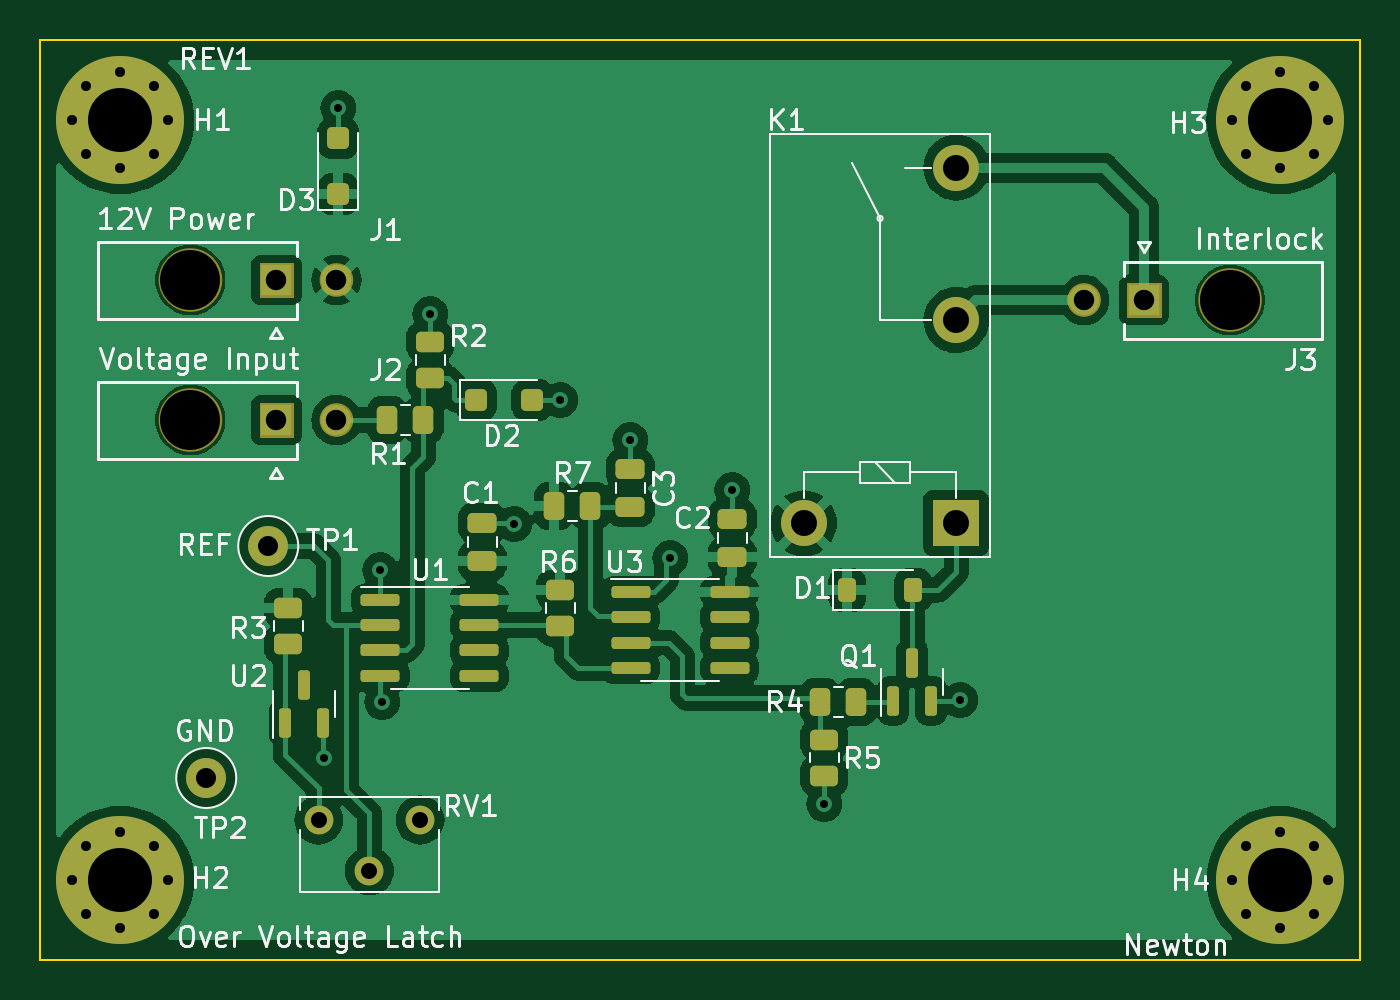
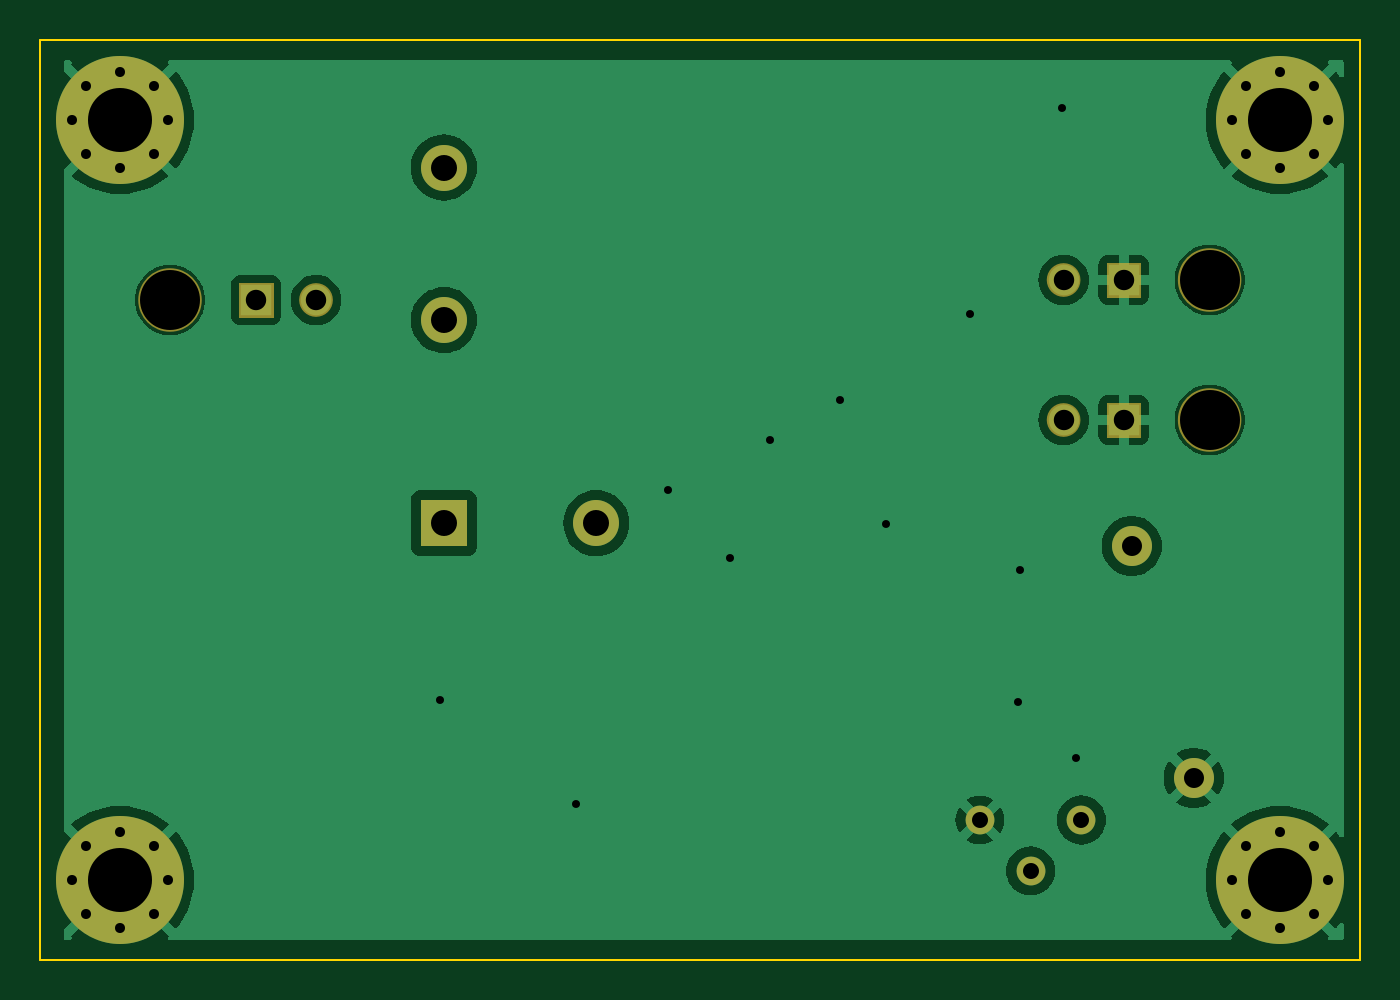
Circuit board: 10 layer files. Board 66.0 x 46.0 mm.
- bottom_copper: Over_Voltage_Latch-B_Cu.gbr (35417 bytes)
- bottom_mask: Over_Voltage_Latch-B_Mask.gbr (3697 bytes)
- paste: Over_Voltage_Latch-B_Paste.gbr (473 bytes)
- bottom_silk: Over_Voltage_Latch-B_Silkscreen.gbr (474 bytes)
- outline: Over_Voltage_Latch-Edge_Cuts.gbr (638 bytes)
- top_copper: Over_Voltage_Latch-F_Cu.gbr (103168 bytes)
- top_mask: Over_Voltage_Latch-F_Mask.gbr (6933 bytes)
- paste: Over_Voltage_Latch-F_Paste.gbr (3703 bytes)
- top_silk: Over_Voltage_Latch-F_Silkscreen.gbr (59870 bytes)
- drill: Over_Voltage_Latch.drl (1895 bytes)

=== bottom_copper: Over_Voltage_Latch-B_Cu.gbr (35417 bytes, source omitted) ===
=== bottom_mask: Over_Voltage_Latch-B_Mask.gbr ===
%TF.GenerationSoftware,KiCad,Pcbnew,7.0.1*%
%TF.CreationDate,2023-05-29T21:51:14-06:00*%
%TF.ProjectId,Over_Voltage_Latch,4f766572-5f56-46f6-9c74-6167655f4c61,1*%
%TF.SameCoordinates,Original*%
%TF.FileFunction,Soldermask,Bot*%
%TF.FilePolarity,Negative*%
%FSLAX46Y46*%
G04 Gerber Fmt 4.6, Leading zero omitted, Abs format (unit mm)*
G04 Created by KiCad (PCBNEW 7.0.1) date 2023-05-29 21:51:14*
%MOMM*%
%LPD*%
G01*
G04 APERTURE LIST*
%ADD10C,0.836200*%
%ADD11C,1.576200*%
%ADD12C,0.010000*%
%ADD13C,0.800000*%
%ADD14C,6.400000*%
%ADD15C,2.000000*%
%ADD16R,2.300000X2.300000*%
%ADD17C,2.300000*%
%ADD18C,3.000000*%
%ADD19C,1.440000*%
G04 APERTURE END LIST*
D10*
%TO.C,J3*%
X161808100Y-92000000D02*
G75*
G03*
X161808100Y-92000000I-418100J0D01*
G01*
D11*
X169478100Y-92000000D02*
G75*
G03*
X169478100Y-92000000I-788100J0D01*
G01*
D12*
X165226200Y-92836200D02*
X163553800Y-92836200D01*
X163553800Y-91163800D01*
X165226200Y-91163800D01*
X165226200Y-92836200D01*
G36*
X165226200Y-92836200D02*
G01*
X163553800Y-92836200D01*
X163553800Y-91163800D01*
X165226200Y-91163800D01*
X165226200Y-92836200D01*
G37*
D10*
%TO.C,J2*%
X124428100Y-98000000D02*
G75*
G03*
X124428100Y-98000000I-418100J0D01*
G01*
D11*
X117498100Y-98000000D02*
G75*
G03*
X117498100Y-98000000I-788100J0D01*
G01*
D12*
X121846200Y-98836200D02*
X120173800Y-98836200D01*
X120173800Y-97163800D01*
X121846200Y-97163800D01*
X121846200Y-98836200D01*
G36*
X121846200Y-98836200D02*
G01*
X120173800Y-98836200D01*
X120173800Y-97163800D01*
X121846200Y-97163800D01*
X121846200Y-98836200D01*
G37*
D10*
%TO.C,J1*%
X124428100Y-91000000D02*
G75*
G03*
X124428100Y-91000000I-418100J0D01*
G01*
D11*
X117498100Y-91000000D02*
G75*
G03*
X117498100Y-91000000I-788100J0D01*
G01*
D12*
X121846200Y-91836200D02*
X120173800Y-91836200D01*
X120173800Y-90163800D01*
X121846200Y-90163800D01*
X121846200Y-91836200D01*
G36*
X121846200Y-91836200D02*
G01*
X120173800Y-91836200D01*
X120173800Y-90163800D01*
X121846200Y-90163800D01*
X121846200Y-91836200D01*
G37*
%TD*%
D13*
%TO.C,H1*%
X110800000Y-83000000D03*
X111502944Y-81302944D03*
X111502944Y-84697056D03*
X113200000Y-80600000D03*
D14*
X113200000Y-83000000D03*
D13*
X113200000Y-85400000D03*
X114897056Y-81302944D03*
X114897056Y-84697056D03*
X115600000Y-83000000D03*
%TD*%
D15*
%TO.C,TP2*%
X117500000Y-115900000D03*
%TD*%
D16*
%TO.C,K1*%
X155000000Y-103160000D03*
D17*
X155000000Y-93000000D03*
X155000000Y-85380000D03*
X147380000Y-103160000D03*
%TD*%
D13*
%TO.C,H2*%
X110800000Y-121000000D03*
X111502944Y-119302944D03*
X111502944Y-122697056D03*
X113200000Y-118600000D03*
D14*
X113200000Y-121000000D03*
D13*
X113200000Y-123400000D03*
X114897056Y-119302944D03*
X114897056Y-122697056D03*
X115600000Y-121000000D03*
%TD*%
D18*
%TO.C,J3*%
X168690000Y-92000000D03*
%TD*%
D13*
%TO.C,H4*%
X168800000Y-121000000D03*
X169502944Y-119302944D03*
X169502944Y-122697056D03*
X171200000Y-118600000D03*
D14*
X171200000Y-121000000D03*
D13*
X171200000Y-123400000D03*
X172897056Y-119302944D03*
X172897056Y-122697056D03*
X173600000Y-121000000D03*
%TD*%
%TO.C,H3*%
X168800000Y-83000000D03*
X169502944Y-81302944D03*
X169502944Y-84697056D03*
X171200000Y-80600000D03*
D14*
X171200000Y-83000000D03*
D13*
X171200000Y-85400000D03*
X172897056Y-81302944D03*
X172897056Y-84697056D03*
X173600000Y-83000000D03*
%TD*%
D19*
%TO.C,RV1*%
X128200000Y-118000000D03*
X125660000Y-120540000D03*
X123120000Y-118000000D03*
%TD*%
D18*
%TO.C,J2*%
X116710000Y-98000000D03*
%TD*%
D15*
%TO.C,TP1*%
X120600000Y-104300000D03*
%TD*%
D18*
%TO.C,J1*%
X116710000Y-91000000D03*
%TD*%
M02*

=== paste: Over_Voltage_Latch-B_Paste.gbr ===
%TF.GenerationSoftware,KiCad,Pcbnew,7.0.1*%
%TF.CreationDate,2023-05-29T21:51:14-06:00*%
%TF.ProjectId,Over_Voltage_Latch,4f766572-5f56-46f6-9c74-6167655f4c61,1*%
%TF.SameCoordinates,Original*%
%TF.FileFunction,Paste,Bot*%
%TF.FilePolarity,Positive*%
%FSLAX46Y46*%
G04 Gerber Fmt 4.6, Leading zero omitted, Abs format (unit mm)*
G04 Created by KiCad (PCBNEW 7.0.1) date 2023-05-29 21:51:14*
%MOMM*%
%LPD*%
G01*
G04 APERTURE LIST*
G04 APERTURE END LIST*
M02*

=== bottom_silk: Over_Voltage_Latch-B_Silkscreen.gbr ===
%TF.GenerationSoftware,KiCad,Pcbnew,7.0.1*%
%TF.CreationDate,2023-05-29T21:51:14-06:00*%
%TF.ProjectId,Over_Voltage_Latch,4f766572-5f56-46f6-9c74-6167655f4c61,1*%
%TF.SameCoordinates,Original*%
%TF.FileFunction,Legend,Bot*%
%TF.FilePolarity,Positive*%
%FSLAX46Y46*%
G04 Gerber Fmt 4.6, Leading zero omitted, Abs format (unit mm)*
G04 Created by KiCad (PCBNEW 7.0.1) date 2023-05-29 21:51:14*
%MOMM*%
%LPD*%
G01*
G04 APERTURE LIST*
G04 APERTURE END LIST*
M02*

=== outline: Over_Voltage_Latch-Edge_Cuts.gbr ===
%TF.GenerationSoftware,KiCad,Pcbnew,7.0.1*%
%TF.CreationDate,2023-05-29T21:51:14-06:00*%
%TF.ProjectId,Over_Voltage_Latch,4f766572-5f56-46f6-9c74-6167655f4c61,1*%
%TF.SameCoordinates,Original*%
%TF.FileFunction,Profile,NP*%
%FSLAX46Y46*%
G04 Gerber Fmt 4.6, Leading zero omitted, Abs format (unit mm)*
G04 Created by KiCad (PCBNEW 7.0.1) date 2023-05-29 21:51:14*
%MOMM*%
%LPD*%
G01*
G04 APERTURE LIST*
%TA.AperFunction,Profile*%
%ADD10C,0.100000*%
%TD*%
G04 APERTURE END LIST*
D10*
X109200000Y-79000000D02*
X175200000Y-79000000D01*
X175200000Y-125000000D01*
X109200000Y-125000000D01*
X109200000Y-79000000D01*
M02*

=== top_copper: Over_Voltage_Latch-F_Cu.gbr (103168 bytes, source omitted) ===
=== top_mask: Over_Voltage_Latch-F_Mask.gbr (6933 bytes, source omitted) ===
=== paste: Over_Voltage_Latch-F_Paste.gbr (3703 bytes, source withheld) ===
=== top_silk: Over_Voltage_Latch-F_Silkscreen.gbr (59870 bytes, source omitted) ===
=== drill: Over_Voltage_Latch.drl ===
M48
; DRILL file {KiCad 7.0.1} date Mon May 29 21:51:17 2023
; FORMAT={-:-/ absolute / inch / decimal}
; #@! TF.CreationDate,2023-05-29T21:51:17-06:00
; #@! TF.GenerationSoftware,Kicad,Pcbnew,7.0.1
; #@! TF.FileFunction,MixedPlating,1,2
FMAT,2
INCH
; #@! TA.AperFunction,Plated,PTH,ViaDrill
T1C0.0157
; #@! TA.AperFunction,Plated,PTH,ComponentDrill
T2C0.0197
; #@! TA.AperFunction,Plated,PTH,ComponentDrill
T3C0.0315
; #@! TA.AperFunction,Plated,PTH,ComponentDrill
T4C0.0394
; #@! TA.AperFunction,Plated,PTH,ComponentDrill
T5C0.0402
; #@! TA.AperFunction,Plated,PTH,ComponentDrill
T6C0.0512
; #@! TA.AperFunction,Plated,PTH,ComponentDrill
T7C0.1260
; #@! TA.AperFunction,NonPlated,NPTH,ComponentDrill
T8C0.1181
%
G90
G05
T1
X4.8583Y-4.5236
X4.8858Y-3.2441
X4.9685Y-4.1535
X4.9724Y-4.4134
X5.0669Y-3.6496
X5.2323Y-4.063
X5.3228Y-3.8189
X5.4606Y-3.8976
X5.5394Y-4.1299
X5.6614Y-3.9961
X5.8425Y-4.6142
X6.1102Y-4.4094
T2
X4.3622Y-3.2677
X4.3622Y-4.7638
X4.3899Y-3.2009
X4.3899Y-3.3345
X4.3899Y-4.697
X4.3899Y-4.8306
X4.4567Y-3.1732
X4.4567Y-3.3622
X4.4567Y-4.6693
X4.4567Y-4.8583
X4.5235Y-3.2009
X4.5235Y-3.3345
X4.5235Y-4.697
X4.5235Y-4.8306
X4.5512Y-3.2677
X4.5512Y-4.7638
X6.6457Y-3.2677
X6.6457Y-4.7638
X6.6733Y-3.2009
X6.6733Y-3.3345
X6.6733Y-4.697
X6.6733Y-4.8306
X6.7402Y-3.1732
X6.7402Y-3.3622
X6.7402Y-4.6693
X6.7402Y-4.8583
X6.807Y-3.2009
X6.807Y-3.3345
X6.807Y-4.697
X6.807Y-4.8306
X6.8346Y-3.2677
X6.8346Y-4.7638
T3
X4.8472Y-4.6457
X4.9472Y-4.7457
X5.0472Y-4.6457
T4
X4.626Y-4.563
X4.748Y-4.1063
T5
X4.7642Y-3.5827
X4.7642Y-3.8583
X4.8823Y-3.5827
X4.8823Y-3.8583
X6.3539Y-3.622
X6.472Y-3.622
T6
X5.8024Y-4.0614
X6.1024Y-3.3614
X6.1024Y-3.6614
X6.1024Y-4.0614
T7
X4.4567Y-3.2677
X4.4567Y-4.7638
X6.7402Y-3.2677
X6.7402Y-4.7638
T8
X4.5949Y-3.5827
X4.5949Y-3.8583
X6.6413Y-3.622
T0
M30

